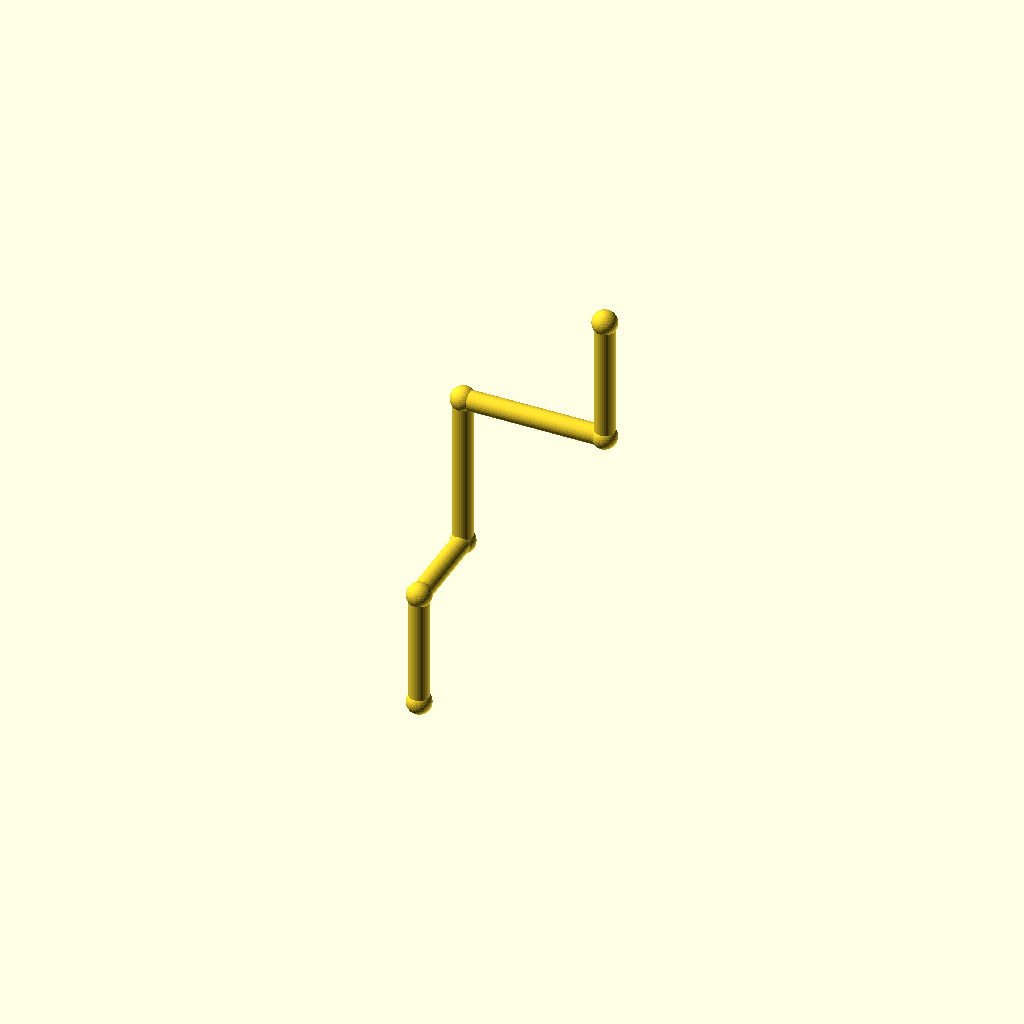
Cell 1: rendered with the file's own defaults.
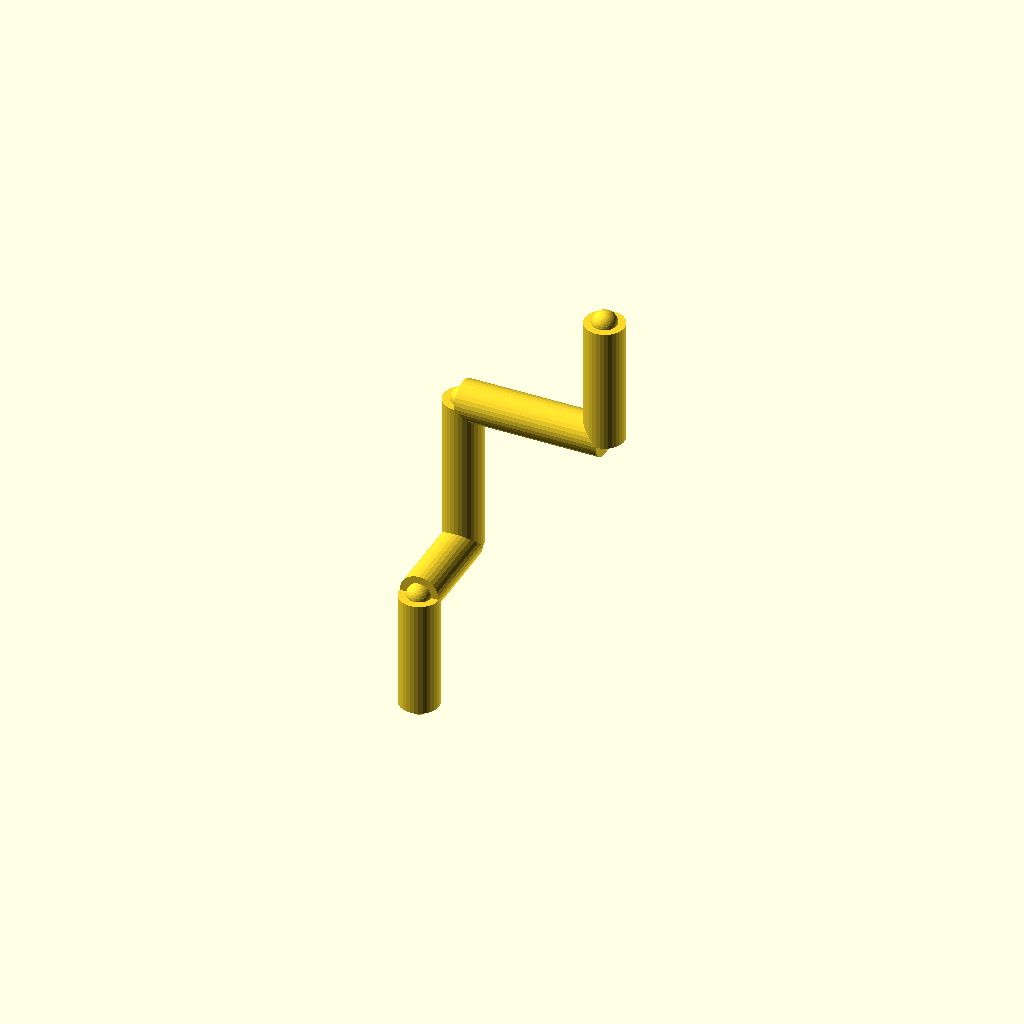
Cell 2: the same model with pipe_r = 5.
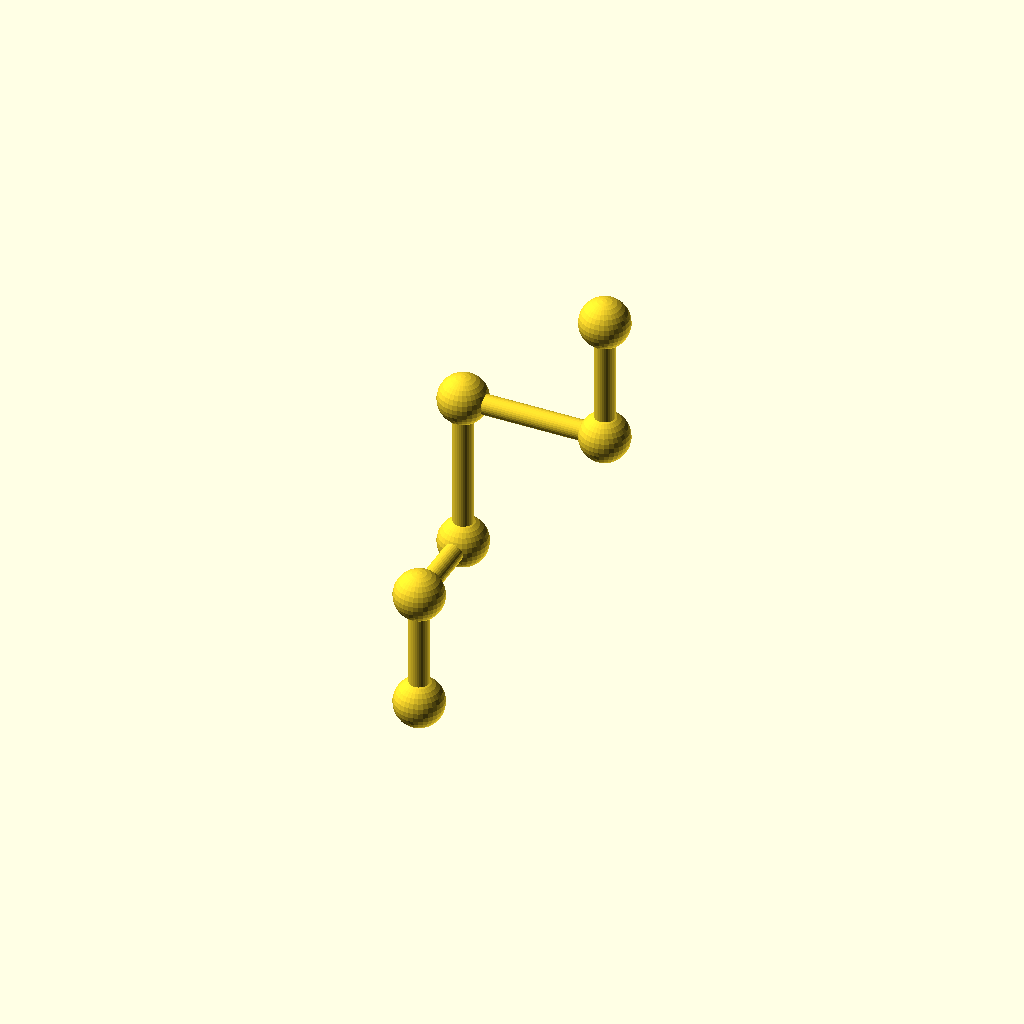
Cell 3 — collar_r set to 6.2, the other parameters unchanged.
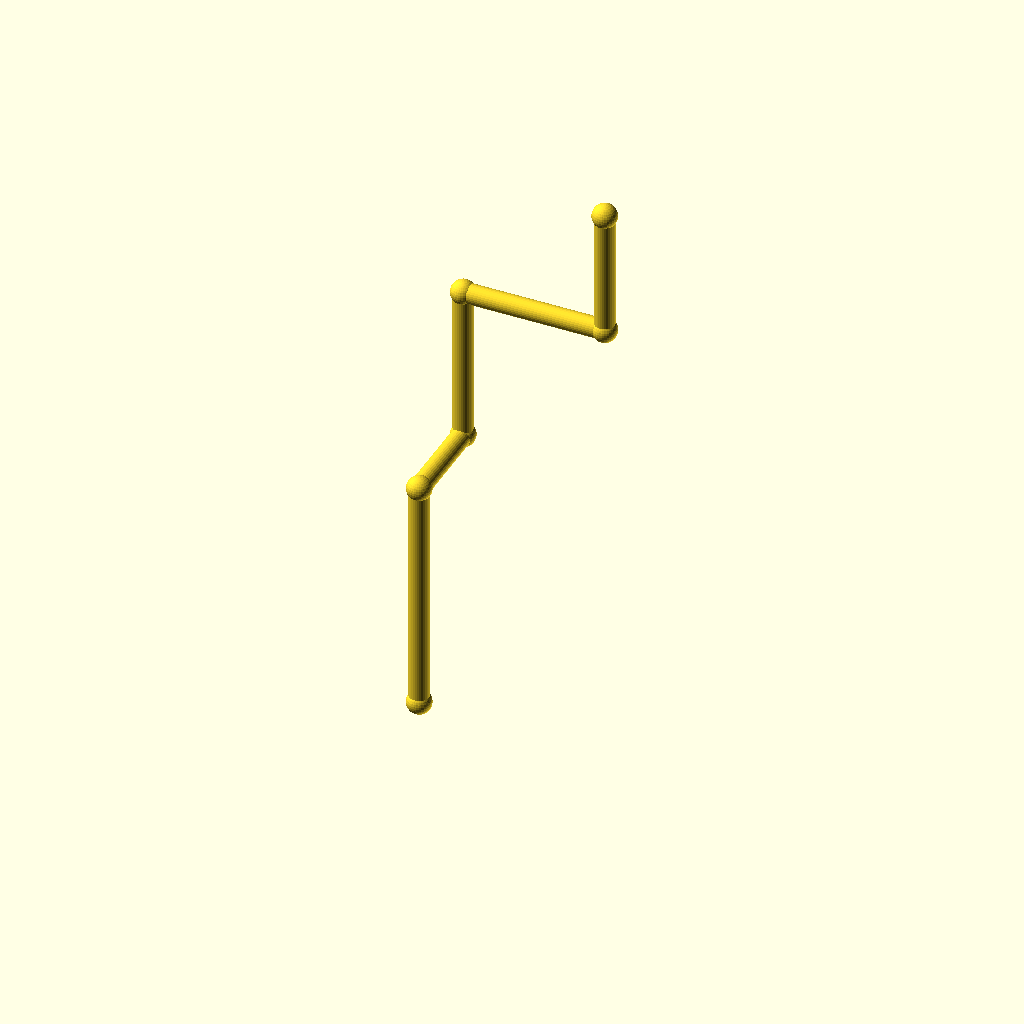
Cell 4 — leg_1 set to 60, the other parameters unchanged.
One fixed orthographic camera (rotation 55°, 0°, 25°; colour scheme Cornfield) for every cell.
Source of the model, optional_data/data/wire2/piperoutes/scene_0200.scad:
$fn = 32;

// ----------------------------------------------------------------------
// Pipe route
// ----------------------------------------------------------------------

// --- parameters (mm) ---
pipe_r = 2.5;             // pipe radius
collar_r = 3.1;           // joint collar radius
turn_90 = 90;             // right-angle elbow, degrees
turn_45 = 45;             // diagonal elbow angle, degrees
leg_1 = 30;               // length of pipe segment 1
leg_2 = 24;               // length of pipe segment 2
leg_3 = 40;               // length of pipe segment 3
leg_4 = 36;               // length of pipe segment 4
leg_5 = 32;               // length of pipe segment 5
segments = 5;             // number of straight pipe segments

bbox_x = (leg_4) - (0) + 2 * collar_r;  // overall X, joints included
bbox_y = (leg_2) - (0) + 2 * collar_r;  // overall Y, joints included
bbox_z = (leg_1 + leg_3 + leg_5) - (0) + 2 * collar_r;  // overall Z, joints included
pipe_d = 2 * pipe_r;  // pipe outer diameter
collar_d = 2 * collar_r;  // collar diameter
p0 = [0, 0, 0];
p1 = p0 + [0, 0, 1] * leg_1;
p2 = p1 + [0, 1, 0] * leg_2;
p3 = p2 + [0, 0, 1] * leg_3;
p4 = p3 + [1, 0, 0] * leg_4;
p5 = p4 + [0, 0, 1] * leg_5;
nodes = [p0, p1, p2, p3, p4, p5];

module member(a, b, r) {
  /* round stock from joint a to joint b, ends buried in the joint balls */
  d = b - a;
  length = norm(d);
  translate(a) rotate([0, acos(d[2] / length), atan2(d[1], d[0])])
    cylinder(h = length, r = r);
}

module joint(p, r) {
  /* ball at the joint centre, fatter than every member meeting there */
  translate(p) sphere(r = r);
}

/* members - each call is one graph edge */
member(nodes[0], nodes[1], pipe_r);
member(nodes[1], nodes[2], pipe_r);
member(nodes[2], nodes[3], pipe_r);
member(nodes[3], nodes[4], pipe_r);
member(nodes[4], nodes[5], pipe_r);

/* joint balls */
for (p = nodes) joint(p, collar_r);
Customizer parameters (derived from the source; name, type, default, range or options):
pipe_r: number, default 2.5
collar_r: number, default 3.1
turn_90: number, default 90
turn_45: number, default 45
leg_1: number, default 30
leg_2: number, default 24
leg_3: number, default 40
leg_4: number, default 36
leg_5: number, default 32
segments: number, default 5
p0: vector, default [0, 0, 0]
